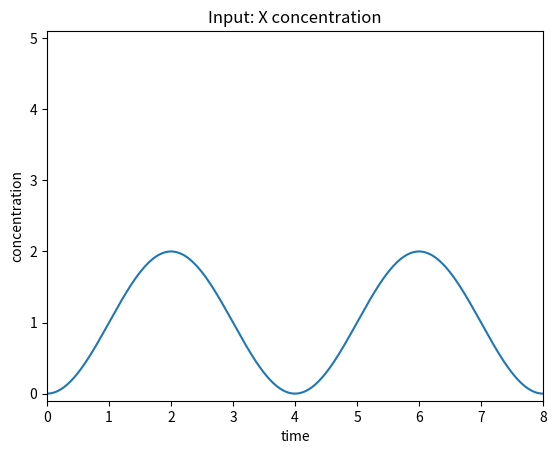
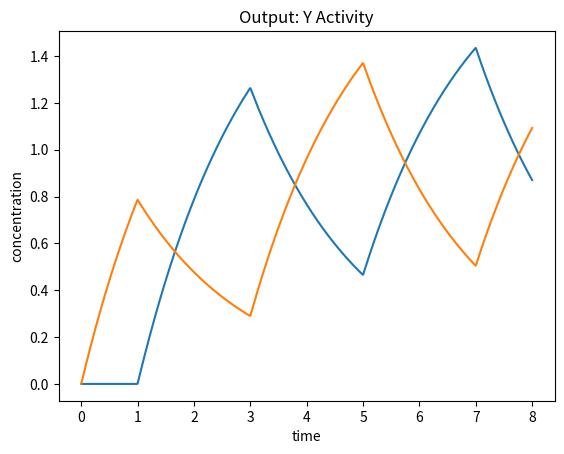

Write Python code to recreate these figures, in order.
# -*- coding: utf-8 -*-
"""
Created on Tue Jun 16 15:22:34 2015

[redacted]
"""

import matplotlib.pyplot as plt
import numpy as np
from scipy.integrate import odeint
plt.ion()

xMax = 8
yMax = 5.1 
amp = 2     # amplitude of signal
per = 4     # period of sinusoid
itr = 1000  # time iterations
y = [0,0,0]     # initial conditions
Bx = 1     # rate of production of X
ax = 0.2   # degradation rate of X
By = 1     # rate of production of Y
ay = 0.5      # degradation rate of Y
n = 500     # hill coefficient
Ky = 1      # activation coefficient
       
t = np.linspace(0, xMax, itr)   # time grid

# solve the system dx/dt = f(x, t)
def f(y, t):
        Xi = y[0]
        Yi = y[1]
        Y2i = y[2]
        # the model equations
        f0 = amp*np.pi/per*np.sin(np.pi*t/(0.5*per))
        f1 = By*(np.power(Xi,n)/(np.power(Xi,n)+np.power(Ky,n))) - ay*Yi
        f2 = By/(1+np.power(Xi/Ky,n)) - ay*Y2i
        return [f0 , f1, f2]

# solve the DEs
soln = odeint(f, y, t)
X = soln[:,0]
Y = soln[:,1]
Y2 = soln[:,2]

plt.figure()
plt.axis([0,xMax,-0.1,yMax])
plt.plot(t,X)
plt.xlabel('time')
plt.ylabel('concentration')
plt.title('Input: X concentration')

plt.figure()
plt.plot(t,Y)
plt.plot(t,Y2)
plt.xlabel('time')
plt.ylabel('concentration')
plt.title('Output: Y Activity')

